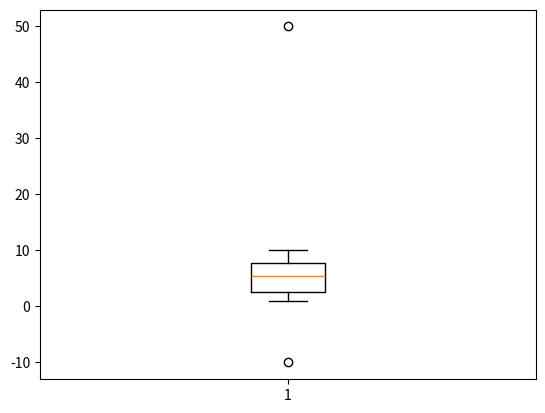

Python code for this plot:
import numpy as np
aaa = np.array([1,2,-10,4,5,6,7,8,50,10])

def outliers(data_out):
    quartile_1, q2, quartile_3 = np.percentile(data_out,
                                               [25,50,75]) 
                                               # 하위 25% 위치 값 Q1
                                               # 하위 50% 위치 값 Q2 (중앙값)
                                               # 하위 75% 위치 값 Q3
    print("1사분위 : ", quartile_1)
    print("q2 : ", q2)
    print("3사분위 : ", quartile_3)
    iqr = quartile_3 -quartile_1
    print("iqr : ", iqr) 
    lower_bound = quartile_1 - (iqr * 1.5)
    upper_bound = quartile_3 + (iqr * 1.5)
    return np.where((data_out>upper_bound) |
                    (data_out<lower_bound))

outliers_loc = outliers(aaa)
print("이상치의 위치 :", outliers_loc)    

import matplotlib.pyplot as plt
plt.boxplot(aaa)
plt.show()

#이상치의 위치 : (array([2, 8], dtype=int64),)
# -10 과 50이 이상치

################################################
# 1사분위 :  2.5
# q2 :  5.5
# 3사분위 :  7.75
# iqr :  5.25
#################################################

# aaa = np.array([1,2,-10,4,5,6,7,8,50,10])
# [-10, 1, 2, 4, 5, 6, 7, 8, 10, 50]

# Q1 : (총도수-1) *0.25 + 1의 위치값
#      (10-1) * 0.25 +1 = 3.25의 위치값 = 2 + (4-2)*0.25 = 2.5
# Q2 : (5+6) / 2 = 5.5
# Q3 : (총도수-1) *0.75 +1의 위치값
#       (10-1) * 0.75 +1의 위치값 7.75의 위치값
#       7 + (8-7) *0.75 = 7.75
# IQR = 7.75 - 2.5 =  5.25
#                                                -> (-7.875)
# lower_bound = quartile_1 - (iqr * 1.5) = 2.5 - (5.25 * 1.5) = -5.375
# upper_bound = quartile_3 + (iqr * 1.5) = 7.75 + (5.25 * 1.5) = 15.625
# -5.375 이하의 값 or 15.625 이상의 값이 있는 데이터의 위치를 반환해라

#이상치의 위치 : (array([2, 8], dtype=int64),) =>> 이상치 : -10 ,50

# [redacted]